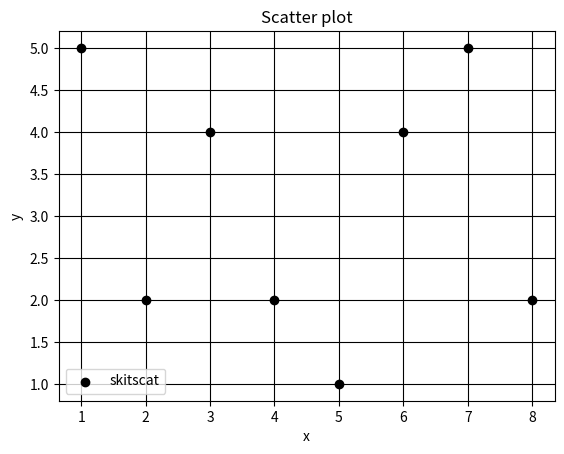

Python code for this plot:
from matplotlib import pyplot as plt
from matplotlib import style
x=[1,2,3,4,5,6,7,8]
y=[5,2,4,2,1,4,5,2]
plt.scatter(x,y,label='skitscat',color='k')
plt.title('Scatter plot')
plt.xlabel('x')
plt.ylabel('y')
plt.legend()
plt.grid(True,color='k')
plt.show()